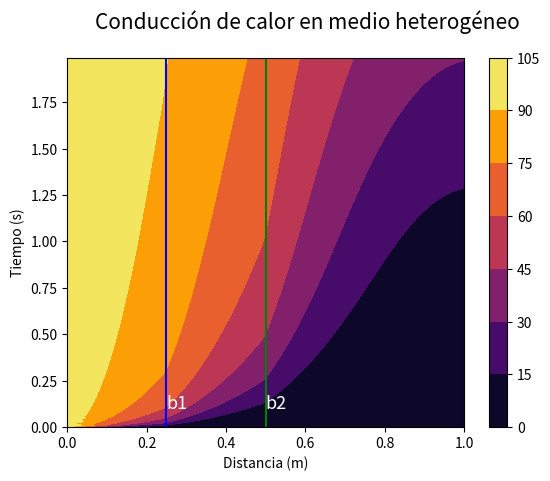

The matplotlib source for this figure:
# -*- coding: utf-8 -*-
"""
Created on Mon Oct  2 20:17:02 2023

[redacted]
"""

# -*- coding: utf-8 -*-
"""
[redacted]
"""

import scipy.sparse.linalg
import numpy as np
import matplotlib.pyplot as plt
import matplotlib.animation as animation


def solver(I, alpha, f, L, Nx, Nt,dx,dt, theta, u_L, u_R):
    """
    Theta = 0: Euler adelantado
    Theta = 1: Euler atrasado
    Theta = 1/2: Crank-Nicolson
    """
    x = np.linspace(0, L, Nx+1)
    T = Nt*dt
    t = np.linspace(0, T, Nt+1)
    print('dt=%g' % dt)
    print('dx=%g' % dx)
    
    if isinstance(alpha, (float,int)):
        alpha = np.zeros(Nx+1) + alpha
    elif callable(alpha):
        # calculamos alpha con la funcion
        a_0 = np.zeros(x.shape)
        for i in range(Nx+1):
            a_0[i] = alpha(x[i])
        alpha = a_0
    # calculamos mu con alpha    
    mu = alpha*(dt/dx**2)   

    # Condiciones de frontera constantes    
    if isinstance(u_L, (float,int)):
        u_L_ = float(u_L)  
        u_L = lambda t: u_L_
    if isinstance(u_R, (float,int)):
        u_R_ = float(u_R)
        u_R = lambda t: u_R_

    # Funciones para las CI y el forzamiento
    if f is None or f == 0:
        f = lambda x, t: 0
    elif isinstance(f, (float,int)):
        f_ = float(f)  
        f = lambda x, t: f_
    if I is None or I == 0:
        I = lambda x: 0    
        
    u   = np.zeros(Nx+1)   
    u_n = np.zeros(Nx+1)   

    mul = 0.5*mu*theta
    mur = 0.5*mu*(1-theta)

    diagonal = np.zeros(Nx+1)
    lower    = np.zeros(Nx)
    upper    = np.zeros(Nx)
    b        = np.zeros(Nx+1)
    # Generamos las diagonales
    diagonal[1:-1] = 1 + mul[1:-1]*(alpha[2:] + 2*alpha[1:-1] + alpha[:-2])
    lower[:-1] = -mul[1:-1]*(alpha[1:-1] + alpha[:-2])
    upper[1:]  = -mul[1:-1]*(alpha[2:] + alpha[1:-1])
    # condiciones de frontera
    diagonal[0] = 1
    upper[0] = 0
    diagonal[Nx] = 1
    lower[-1] = 0
    # Armamos la matriz dispersa
    A = scipy.sparse.diags(
        diagonals=[diagonal, lower, upper],
        offsets=[0, -1, 1],
        shape=(Nx+1, Nx+1),
        format='csr')
    #Aplicamos condiciones iniciales
    for i in range(0,Nx+1):
        u_n[i] = I(x[i])
    # generamos un espacio vacio para la solucion    
    sol = np.zeros((Nt,len(u)))
    # resolvemos para cada paso de tiempo
    for n in range(0, Nt):
        b[1:-1] = u_n[1:-1] + mur[1:-1]*(
            (alpha[2:] + alpha[1:-1])*(u_n[2:] - u_n[1:-1]) -
            (alpha[1:-1] + alpha[0:-2])*(u_n[1:-1] - u_n[:-2])) + \
            dt*theta*f(x[1:-1], t[n+1]) + \
            dt*(1-theta)*f(x[1:-1], t[n])
        # Condiciones de frontera
        b[0]  = u_L(t[n+1])
        b[-1] = b[-2]#u_R(t[n+1])
        u[:] = scipy.sparse.linalg.spsolve(A, b)
        u_n[:] = u[:]
        sol[n] = u[:]
        
    return u, x, t, sol, mu

#PARAMETROS

L = 1
I = 0
#Alphas
a0 =1
a1 = a0/2
a2 = a1/2

b= [0.25,0.5]  #distancias
f = 0 #forzamiento

Nx = 100
Nt = 200

dt = 0.01
dx = L/Nx

#CONDICIONES DE FRONTERA
T_L = 100
T_R = 0
#funcion alpha

x = np.linspace(0, L, Nx+1)
alpha =  np.piecewise(x, [x<b[0], ((x >= b[0]) & (x < b[1])),
                          ((x >= b[1]) & (x <= L))], 
                      [lambda x: a0, 
                       lambda x: a1,
                       lambda x: a2 ])

theta = 0.5 #metodo


u, x, t, sol, mu = solver(I, alpha, f, L, Nx, Nt,dx,dt, theta, T_L, T_R)
b1v = b[0]*np.ones(len(t[:-1]))
b2v = b[1]*np.ones(len(t[:-1]))

plt.figure(1) 
plt.contourf(x,t[:-1],sol, cmap = 'inferno')
plt.plot(b1v,t[:-1],color="blue")
plt.text(b[0], 0.1, "b1",color = "white",fontsize = 13)
plt.plot(b2v,t[:-1],color="green")
plt.text(b[1], 0.1, "b2",color = "white",fontsize = 13)
plt.xlabel('Distancia (m)', fontsize = 10)
plt.ylabel('Tiempo (s)' , fontsize = 10)
plt.suptitle("Conducción de calor en medio heterogéneo",fontsize = 15)
plt.colorbar()
